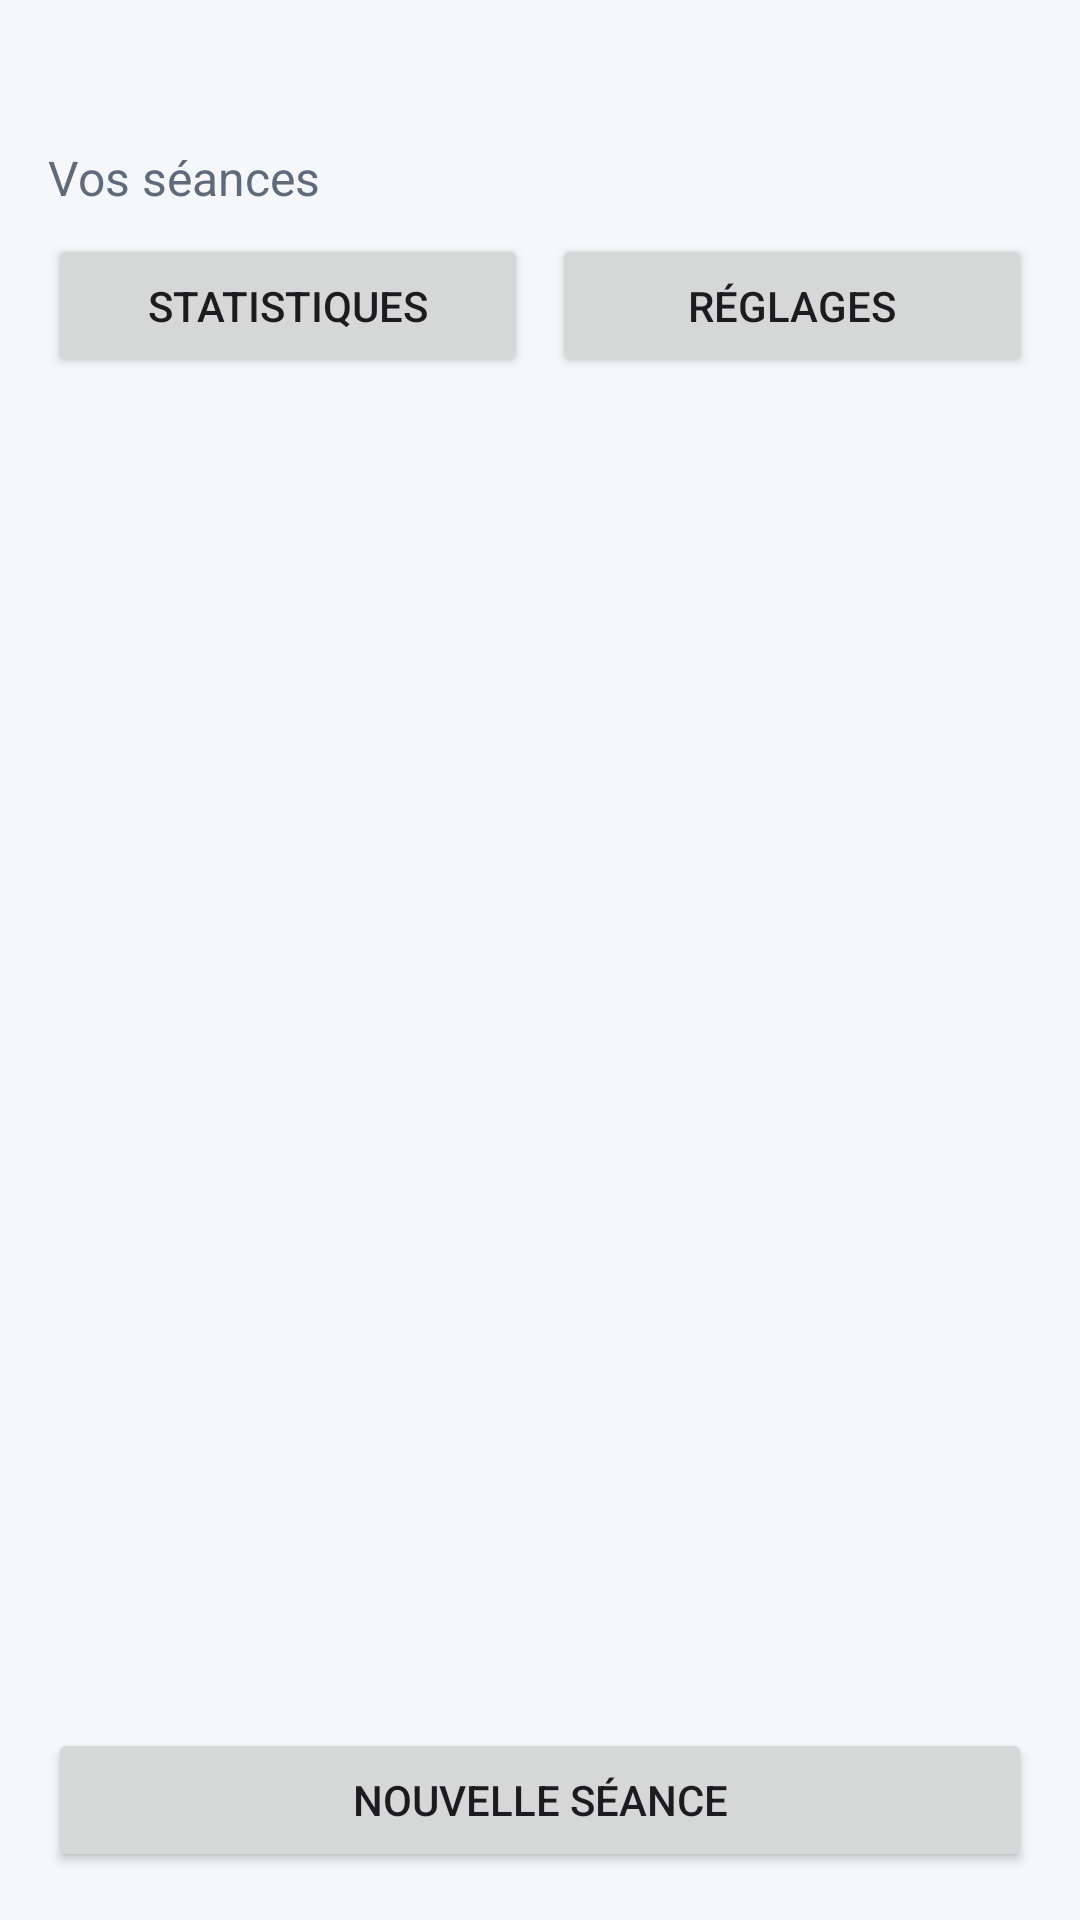

Here is an Android app screen rendered from its layout file. Give the layout XML and the strings, colors and styles it references.
<!-- AndroidManifest.xml: application theme Theme.SuiviSport -->
<!-- res/layout/activity_main.xml -->
<?xml version="1.0" encoding="utf-8"?>
<LinearLayout xmlns:android="http://schemas.android.com/apk/res/android"
    android:layout_width="match_parent"
    android:layout_height="match_parent"
    android:background="@color/background"
    android:orientation="vertical"
    android:padding="@dimen/spacing_medium">

    <TextView
        android:id="@+id/tv_greeting"
        android:layout_width="match_parent"
        android:layout_height="wrap_content"
        android:textColor="@color/text_primary"
        android:textSize="@dimen/text_title"
        android:textStyle="bold" />

    <TextView
        android:layout_width="match_parent"
        android:layout_height="wrap_content"
        android:layout_marginBottom="@dimen/spacing_small"
        android:text="@string/main_subtitle"
        android:textColor="@color/text_secondary"
        android:textSize="@dimen/text_body" />

    <LinearLayout
        android:layout_width="match_parent"
        android:layout_height="wrap_content"
        android:orientation="horizontal">

        <Button
            android:id="@+id/btn_stats"
            android:layout_width="0dp"
            android:layout_height="wrap_content"
            android:layout_marginEnd="@dimen/spacing_small"
            android:layout_weight="1"
            android:minHeight="@dimen/touch_min"
            android:text="@string/btn_stats" />

        <Button
            android:id="@+id/btn_settings"
            android:layout_width="0dp"
            android:layout_height="wrap_content"
            android:layout_weight="1"
            android:minHeight="@dimen/touch_min"
            android:text="@string/btn_settings" />
    </LinearLayout>

    <FrameLayout
        android:layout_width="match_parent"
        android:layout_height="0dp"
        android:layout_marginTop="@dimen/spacing_medium"
        android:layout_weight="1">

        <androidx.recyclerview.widget.RecyclerView
            android:id="@+id/rv_seances"
            android:layout_width="match_parent"
            android:layout_height="match_parent" />

        <TextView
            android:id="@+id/tv_empty"
            android:layout_width="wrap_content"
            android:layout_height="wrap_content"
            android:layout_gravity="center"
            android:gravity="center"
            android:text="@string/empty_seances"
            android:textColor="@color/text_secondary"
            android:textSize="@dimen/text_body"
            android:visibility="gone" />
    </FrameLayout>

    <Button
        android:id="@+id/btn_add_seance"
        android:layout_width="match_parent"
        android:layout_height="wrap_content"
        android:minHeight="@dimen/touch_min"
        android:text="@string/btn_add_seance" />
</LinearLayout>
<!-- resources referenced by this layout -->
<resources>
  <color name="background">#FFF5F7FA</color>
  <color name="text_primary">#FF1B1F24</color>
  <color name="text_secondary">#FF5F6B7A</color>
  <dimen name="spacing_medium">16dp</dimen>
  <dimen name="spacing_small">8dp</dimen>
  <dimen name="text_body">16sp</dimen>
  <dimen name="text_title">24sp</dimen>
  <dimen name="touch_min">48dp</dimen>
  <string name="btn_add_seance">Nouvelle séance</string>
  <string name="btn_settings">Réglages</string>
  <string name="btn_stats">Statistiques</string>
  <string name="empty_seances">Aucune séance pour le moment. Ajoutez la première !</string>
  <string name="main_subtitle">Vos séances</string>
  <style name="Theme.SuiviSport" parent="Base.Theme.SuiviSport" />
  <style name="Base.Theme.SuiviSport" parent="Theme.Material3.DayNight.NoActionBar">
          <item name="colorPrimary">@color/primary</item>
          <item name="colorOnPrimary">@color/on_primary</item>
          <item name="colorSurface">@color/surface</item>
          <item name="colorOnSurface">@color/text_primary</item>
          <item name="colorOnBackground">@color/text_primary</item>
          <item name="android:colorBackground">@color/background</item>
      </style>
  <color name="primary">#FF1565C0</color>
  <color name="on_primary">#FFFFFFFF</color>
  <color name="surface">#FFFFFFFF</color>
</resources>
